Run: headless pygame with SDL's dummy video driver; simulated clock (each Clock.tick advances the game by its frame time, no real sleeping); random seed 0; keys injected as events and as key.get_pressed() state; mouse plan: one left click at the window centre at the start of phase 2, then a move to the lower-right quarter at the start of phase 3.
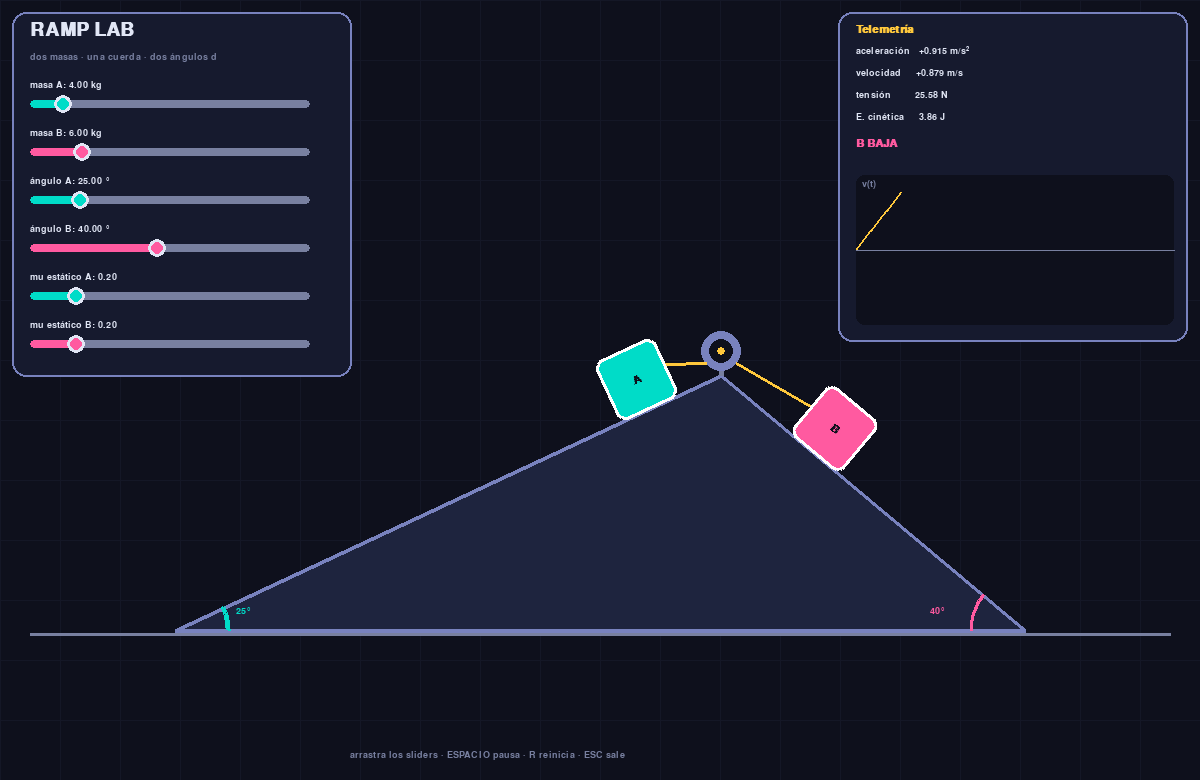
Frame 1 of 4 · flips 1–60 · no input
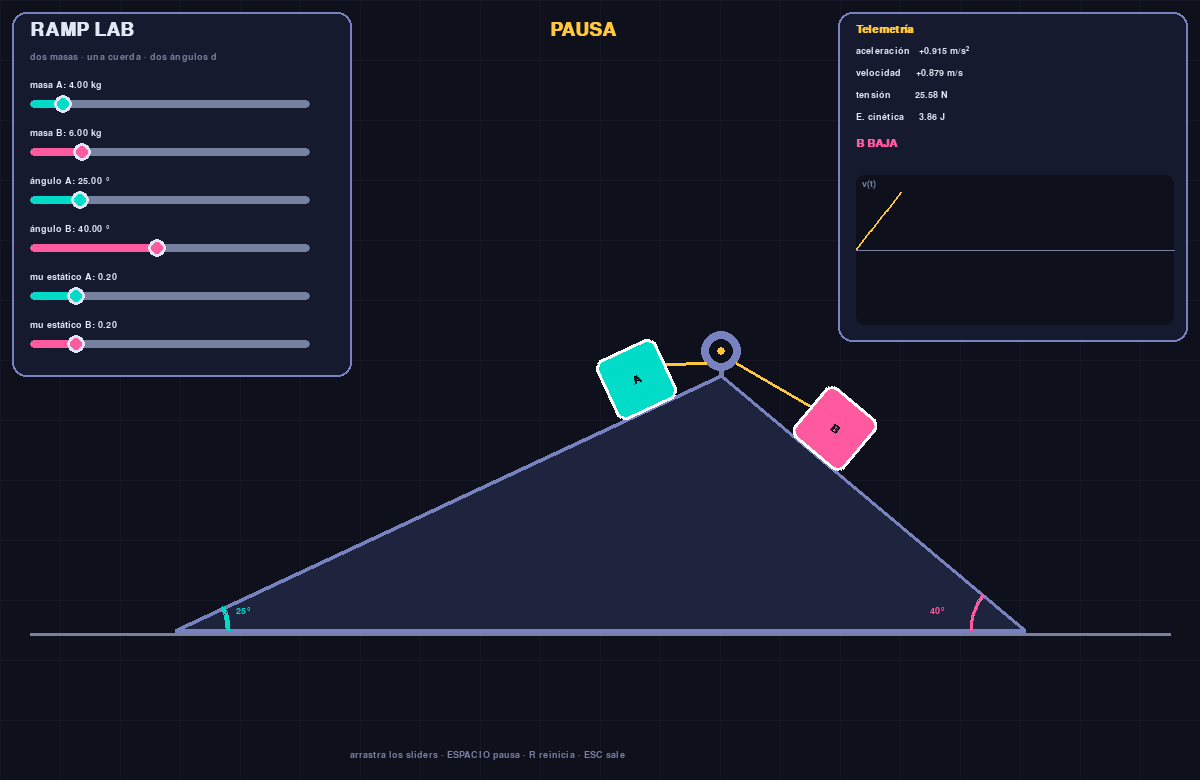
Frame 2 of 4 · flips 61–180 · clicked the window centre · tapped SPACE, RETURN · held RIGHT (→), D
Frame 3 of 4 · flips 181–300 · moved the mouse to the lower-right quarter · held DOWN (↓), S · screen unchanged from frame 2, image omitted
Frame 4 of 4 · flips 301–420 · held LEFT (←), A, UP (↑), W · screen unchanged from frame 3, image omitted

The pygame program that drew these frames:

import math
import sys
from collections import deque

import pygame

# =====================================================================
#  CONFIG  ->  AQUÍ LO HACES TUYO (nombres, colores, valores iniciales)
# =====================================================================
NOMBRE_LAB = "RAMP LAB"
SUBTITULO = "dos masas · una cuerda · dos ángulos distintos"
NOMBRE_A = "A"            # bloque de la izquierda
NOMBRE_B = "B"            # bloque de la derecha

COL_FONDO = (14, 16, 28)
COL_RAMPA = (30, 36, 62)
COL_BORDE = (120, 130, 190)
COL_A = (0, 220, 200)     # turquesa
COL_B = (255, 90, 160)    # rosa neón
COL_TEXTO = (225, 230, 245)
COL_TENUE = (120, 128, 160)
COL_ACENTO = (255, 200, 60)
COL_OK = (90, 240, 140)

# valores iniciales: (min, max, inicial, unidad)
INICIAL = {
    "mA":  (0.5, 30.0, 4.0, "kg"),
    "mB":  (0.5, 30.0, 6.0, "kg"),
    "angA": (15.0, 70.0, 25.0, "°"),
    "angB": (15.0, 70.0, 40.0, "°"),
    "muA": (0.0, 1.2, 0.20, ""),
    "muB": (0.0, 1.2, 0.20, ""),
}
RATIO_CINETICO = 0.75     # mu_k = RATIO * mu_s
# =====================================================================

G = 9.81
CUERDA_M = 4.0            # largo de cuerda en metros
PPM = 50                  # pixeles por metro
BOX = 66
MARGEN_M = 0.7

pygame.init()
WIDTH, HEIGHT = 1200, 780
screen = pygame.display.set_mode((WIDTH, HEIGHT))
pygame.display.set_caption(NOMBRE_LAB)
clock = pygame.time.Clock()

f_small = pygame.font.SysFont("Consolas,Courier New,monospace", 14)
f_med = pygame.font.SysFont("Consolas,Courier New,monospace", 17, bold=True)
f_big = pygame.font.SysFont("Consolas,Courier New,monospace", 28, bold=True)


# ---------------------------------------------------------------- UI
class Slider:
    def __init__(self, clave, etiqueta, x, y, w=280):
        self.clave = clave
        self.etiqueta = etiqueta
        self.vmin, self.vmax, self.valor, self.unidad = INICIAL[clave]
        self.rect = pygame.Rect(x, y + 20, w, 8)
        self.activo = False

    def knob_x(self):
        t = (self.valor - self.vmin) / (self.vmax - self.vmin)
        return self.rect.x + t * self.rect.w

    def set_desde_mouse(self, mx):
        t = (mx - self.rect.x) / self.rect.w
        t = max(0.0, min(1.0, t))
        self.valor = self.vmin + t * (self.vmax - self.vmin)

    def evento(self, ev):
        if ev.type == pygame.MOUSEBUTTONDOWN and ev.button == 1:
            zona = self.rect.inflate(24, 26)
            if zona.collidepoint(ev.pos):
                self.activo = True
                self.set_desde_mouse(ev.pos[0])
        elif ev.type == pygame.MOUSEBUTTONUP and ev.button == 1:
            self.activo = False
        elif ev.type == pygame.MOUSEMOTION and self.activo:
            self.set_desde_mouse(ev.pos[0])

    def dibujar(self, color):
        txt = f"{self.etiqueta}: {self.valor:.2f} {self.unidad}"
        screen.blit(f_small.render(txt, True, COL_TEXTO),
                    (self.rect.x, self.rect.y - 20))
        pygame.draw.rect(screen, COL_TENUE, self.rect, border_radius=4)
        llenado = pygame.Rect(self.rect.x, self.rect.y,
                              self.knob_x() - self.rect.x, self.rect.h)
        pygame.draw.rect(screen, color, llenado, border_radius=4)
        pygame.draw.circle(screen, COL_TEXTO,
                           (int(self.knob_x()), self.rect.centery), 9)
        pygame.draw.circle(screen, color,
                           (int(self.knob_x()), self.rect.centery), 6)


sliders = {
    "mA": Slider("mA", f"masa {NOMBRE_A}", 30, 80),
    "mB": Slider("mB", f"masa {NOMBRE_B}", 30, 128),
    "angA": Slider("angA", f"ángulo {NOMBRE_A}", 30, 176),
    "angB": Slider("angB", f"ángulo {NOMBRE_B}", 30, 224),
    "muA": Slider("muA", f"mu estático {NOMBRE_A}", 30, 272),
    "muB": Slider("muB", f"mu estático {NOMBRE_B}", 30, 320),
}
colores_slider = {"mA": COL_A, "mB": COL_B, "angA": COL_A,
                  "angB": COL_B, "muA": COL_A, "muB": COL_B}


def panel(rect, titulo=None):
    pygame.draw.rect(screen, (22, 26, 46), rect, border_radius=14)
    pygame.draw.rect(screen, COL_BORDE, rect, 2, border_radius=14)
    if titulo:
        screen.blit(f_med.render(titulo, True, COL_ACENTO),
                    (rect.x + 18, rect.y + 12))


# ------------------------------------------------------------- Física
def calcular(mA, mB, angA, angB, muA, muB, v):
    """
    Convención: v > 0  ->  B baja por la derecha y A sube por la izquierda.
                v < 0  ->  A baja por la izquierda y B sube.
    Devuelve (aceleración, estado, tensión o None).
    """
    muA_k = RATIO_CINETICO * muA
    muB_k = RATIO_CINETICO * muB

    empuje = mB * G * math.sin(angB) - mA * G * math.sin(angA)
    normalA = mA * G * math.cos(angA)
    normalB = mB * G * math.cos(angB)
    fric_est_max = muA * normalA + muB * normalB

    if abs(v) < 1e-4 and abs(empuje) <= fric_est_max:
        return 0.0, "EQUILIBRIO", None

    if abs(v) >= 1e-4:
        d = math.copysign(1.0, v)
    else:
        d = math.copysign(1.0, empuje)

    fric_k = muA_k * normalA + muB_k * normalB
    a = (empuje - d * fric_k) / (mA + mB)

    # Tensión (de la 2ª ley aplicada al bloque A, positivo = sube su rampa)
    T = mA * (a + G * math.sin(angA) + d * muA_k * G * math.cos(angA))

    estado = f"{NOMBRE_B} BAJA" if d > 0 else f"{NOMBRE_A} BAJA"
    return a, estado, T


# ---------------------------------------------------------- Geometría
def geometria(angA, angB):
    cot_sum = 1 / math.tan(angA) + 1 / math.tan(angB)
    H = min(290.0, 0.85 * (WIDTH - 200) / cot_sum)
    base_y = HEIGHT - 150
    bl = H / math.tan(angA)
    br = H / math.tan(angB)
    apx = WIDTH / 2 - (br - bl) / 2
    apice = (apx, base_y - H)
    izq = (apx - bl, base_y)
    der = (apx + br, base_y)
    Lm_A = H / math.sin(angA) / PPM
    Lm_B = H / math.sin(angB) / PPM
    return apice, izq, der, base_y, Lm_A, Lm_B


def limites_s(Lm_A, Lm_B):
    """Rango permitido para sB (sA = CUERDA - sB)."""
    lo = max(MARGEN_M, CUERDA_M - (Lm_A - MARGEN_M))
    hi = min(Lm_B - MARGEN_M, CUERDA_M - MARGEN_M)
    if lo > hi:
        lo = hi = (lo + hi) / 2
    return lo, hi


def crear_bloque(color, texto, angulo_deg):
    surf = pygame.Surface((BOX, BOX), pygame.SRCALPHA)
    pygame.draw.rect(surf, color, (0, 0, BOX, BOX), border_radius=10)
    pygame.draw.rect(surf, (255, 255, 255), (0, 0, BOX, BOX), 3,
                     border_radius=10)
    t = f_med.render(texto, True, COL_FONDO)
    surf.blit(t, t.get_rect(center=(BOX // 2, BOX // 2)))
    return pygame.transform.rotate(surf, angulo_deg)


# ------------------------------------------------------------- Estado
sB = CUERDA_M / 2
v = 0.0
paused = False
historial = deque(maxlen=420)
running = True

while running:
    dt = clock.tick(60) / 1000.0

    for ev in pygame.event.get():
        if ev.type == pygame.QUIT:
            running = False
        elif ev.type == pygame.KEYDOWN:
            if ev.key == pygame.K_ESCAPE:
                running = False
            elif ev.key == pygame.K_SPACE:
                paused = not paused
            elif ev.key == pygame.K_r:
                sB = CUERDA_M / 2
                v = 0.0
                historial.clear()
        for sl in sliders.values():
            sl.evento(ev)

    mA = sliders["mA"].valor
    mB = sliders["mB"].valor
    angA = math.radians(sliders["angA"].valor)
    angB = math.radians(sliders["angB"].valor)
    muA = sliders["muA"].valor
    muB = sliders["muB"].valor

    apice, izq, der, base_y, Lm_A, Lm_B = geometria(angA, angB)
    lo, hi = limites_s(Lm_A, Lm_B)

    # --- integración con subpasos para que sea estable
    a, estado, T = calcular(mA, mB, angA, angB, muA, muB, v)
    if not paused:
        SUB = 4
        h = dt / SUB
        for _ in range(SUB):
            a, estado, T = calcular(mA, mB, angA, angB, muA, muB, v)
            v_prev = v
            v += a * h
            if v_prev * v < 0:      # la fricción frenó el sistema
                v = 0.0
            sB += v * h
            if sB < lo:
                sB, v = lo, 0.0
            elif sB > hi:
                sB, v = hi, 0.0
        historial.append(v)
    sB = max(lo, min(hi, sB))
    sA = CUERDA_M - sB

    # --- posiciones de los bloques (centro)
    uA = (-math.cos(angA), math.sin(angA))     # hacia abajo-izquierda
    nA = (-math.sin(angA), -math.cos(angA))    # normal saliente
    uB = (math.cos(angB), math.sin(angB))
    nB = (math.sin(angB), -math.cos(angB))

    cA = (apice[0] + uA[0] * sA * PPM + nA[0] * BOX / 2,
          apice[1] + uA[1] * sA * PPM + nA[1] * BOX / 2)
    cB = (apice[0] + uB[0] * sB * PPM + nB[0] * BOX / 2,
          apice[1] + uB[1] * sB * PPM + nB[1] * BOX / 2)

    # punto de la cuerda en cada bloque (cara que mira al ápice)
    pA = (cA[0] - uA[0] * BOX / 2, cA[1] - uA[1] * BOX / 2)
    pB = (cB[0] - uB[0] * BOX / 2, cB[1] - uB[1] * BOX / 2)
    polea = (apice[0], apice[1] - 24)

    # ================================================================
    #  DIBUJO
    # ================================================================
    screen.fill(COL_FONDO)

    # rejilla suave de fondo
    for gx in range(0, WIDTH, 60):
        pygame.draw.line(screen, (20, 23, 38), (gx, 0), (gx, HEIGHT))
    for gy in range(0, HEIGHT, 60):
        pygame.draw.line(screen, (20, 23, 38), (0, gy), (WIDTH, gy))

    # suelo y rampas
    pygame.draw.line(screen, COL_TENUE, (30, base_y + 4),
                     (WIDTH - 30, base_y + 4), 3)
    pygame.draw.polygon(screen, COL_RAMPA, [apice, izq, der])
    pygame.draw.lines(screen, COL_BORDE, True, [apice, izq, der], 4)

    # polea
    pygame.draw.line(screen, COL_TENUE, apice, polea, 5)
    pygame.draw.circle(screen, COL_BORDE, (int(polea[0]), int(polea[1])), 20)
    pygame.draw.circle(screen, COL_FONDO, (int(polea[0]), int(polea[1])), 12)
    pygame.draw.circle(screen, COL_ACENTO, (int(polea[0]), int(polea[1])), 4)

    # cuerda
    pygame.draw.line(screen, COL_ACENTO, pA, (polea[0] - 15, polea[1] + 12), 3)
    pygame.draw.line(screen, COL_ACENTO, pB, (polea[0] + 15, polea[1] + 12), 3)

    # bloques
    bA = crear_bloque(COL_A, NOMBRE_A, math.degrees(angA))
    bB = crear_bloque(COL_B, NOMBRE_B, -math.degrees(angB))
    screen.blit(bA, bA.get_rect(center=cA))
    screen.blit(bB, bB.get_rect(center=cB))

    # arcos de ángulo
    r = 55
    pygame.draw.arc(screen, COL_A, (izq[0] - r, base_y - r, 2 * r, 2 * r),
                    0, angA, 3)
    pygame.draw.arc(screen, COL_B, (der[0] - r, base_y - r, 2 * r, 2 * r),
                    math.pi - angB, math.pi, 3)
    screen.blit(f_small.render(f"{sliders['angA'].valor:.0f}°", True, COL_A),
                (izq[0] + r + 6, base_y - 24))
    screen.blit(f_small.render(f"{sliders['angB'].valor:.0f}°", True, COL_B),
                (der[0] - r - 40, base_y - 24))

    # ---- panel de controles (sliders)
    panel(pygame.Rect(12, 12, 340, 365))
    screen.blit(f_big.render(NOMBRE_LAB, True, COL_TEXTO), (30, 20))
    screen.blit(f_small.render(SUBTITULO[:38], True, COL_TENUE), (30, 52))
    for k, sl in sliders.items():
        sl.dibujar(colores_slider[k])

    # ---- panel de lectura
    panel(pygame.Rect(WIDTH - 362, 12, 350, 330), "Telemetría")
    lecturas = [
        f"aceleración  {a:+7.3f} m/s²",
        f"velocidad    {v:+7.3f} m/s",
        "tensión      " + (f"{T:7.2f} N" if T is not None else "   indeterminada"),
        f"E. cinética  {0.5 * (mA + mB) * v * v:7.2f} J",
    ]
    y = 46
    for linea in lecturas:
        screen.blit(f_small.render(linea, True, COL_TEXTO),
                    (WIDTH - 344, y))
        y += 22

    col_estado = COL_OK if estado == "EQUILIBRIO" else (
        COL_B if "B" in estado[:1] and estado.startswith(NOMBRE_B) else COL_A)
    screen.blit(f_med.render(estado, True, col_estado), (WIDTH - 344, y + 4))

    # gráfica de velocidad
    gx, gy, gw, gh = WIDTH - 344, 175, 318, 150
    pygame.draw.rect(screen, (14, 16, 28), (gx, gy, gw, gh), border_radius=8)
    pygame.draw.line(screen, COL_TENUE, (gx, gy + gh // 2),
                     (gx + gw, gy + gh // 2), 1)
    screen.blit(f_small.render("v(t)", True, COL_TENUE), (gx + 6, gy + 4))
    if len(historial) > 2:
        vmax = max(1.0, max(abs(x) for x in historial))
        pts = []
        n = len(historial)
        for i, val in enumerate(historial):
            px = gx + i * gw / historial.maxlen
            py = gy + gh / 2 - (val / vmax) * (gh / 2 - 10)
            pts.append((px, py))
        pygame.draw.lines(screen, COL_ACENTO, False, pts, 2)

    # pie
    if paused:
        screen.blit(f_big.render("PAUSA", True, COL_ACENTO),
                    (WIDTH // 2 - 50, 20))
    ayuda = "arrastra los sliders · ESPACIO pausa · R reinicia · ESC sale"
    screen.blit(f_small.render(ayuda, True, COL_TENUE),
                (WIDTH // 2 - 250, HEIGHT - 30))

    pygame.display.flip()

pygame.quit()
sys.exit()
